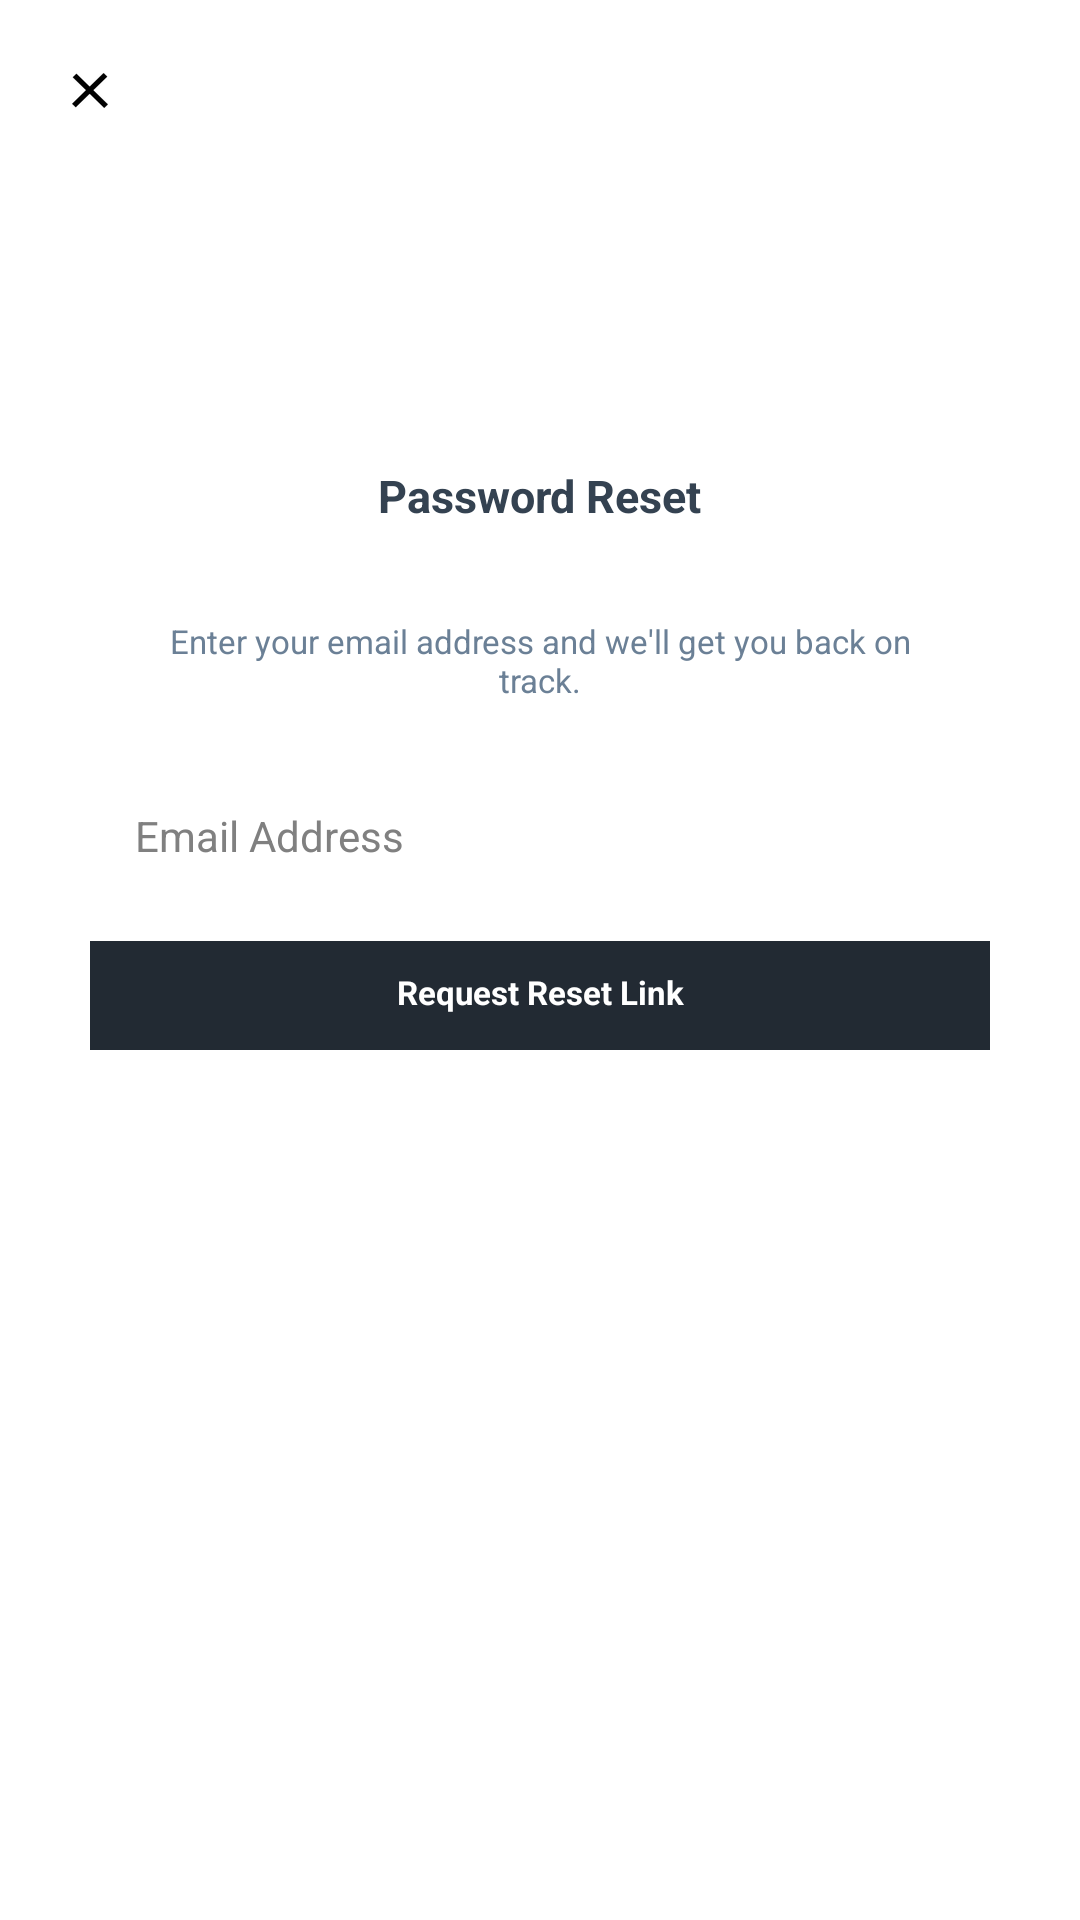

Layout XML and referenced resources for this Android screen:
<!-- AndroidManifest.xml: application theme android:Theme.Black.NoTitleBar -->
<!-- res/layout/activity_reset_password.xml -->
<?xml version="1.0" encoding="utf-8"?>
<RelativeLayout xmlns:android="http://schemas.android.com/apk/res/android"
    xmlns:tools="http://schemas.android.com/tools"
    android:layout_width="match_parent"
    android:layout_height="match_parent"

    android:background="@color/background_color"
    tools:context="com.onescream.login.ResetPassword">

    <LinearLayout
        android:layout_width="wrap_content"
        android:layout_height="wrap_content"

        android:layout_centerHorizontal="true"
        android:orientation="vertical">
        <RelativeLayout
            android:layout_width="wrap_content"
            android:layout_height="wrap_content"
            android:layout_marginTop="10dp">
            <ImageView
                android:id="@+id/iv_back"

                android:layout_width="40dp"
                android:layout_height="40dp"
                android:layout_centerVertical="true"
                android:layout_marginLeft="10dp"
                android:background="@drawable/xml_button_trans_rect_bg_selector"
                android:scaleType="center"
                android:tint="@android:color/black"
                android:src="@drawable/menusmal"/>
        </RelativeLayout>
        <TextView
            android:id="@+id/tv_head_resetpassword"
            android:layout_width="wrap_content"
            android:layout_height="wrap_content"
            android:layout_marginTop="100dp"
            android:background="@drawable/xml_button_trans_rect_bg_selector"
            android:padding="5dp"
            android:text="@string/reset_password_head"
            android:textColor="#344251"
            android:layout_gravity="center_horizontal"
            android:textStyle="bold"
            android:textSize="@dimen/faq_header" />
        <ImageView
            android:layout_width="30dp"
            android:layout_height="2dp"
            android:layout_marginBottom="12dp"
            android:layout_marginTop="12dp"
            android:layout_gravity="center_horizontal"
            android:background="@drawable/xml_shape_rect_yellow" />
        <TextView
            android:layout_width="wrap_content"
            android:layout_height="wrap_content"
            android:layout_marginLeft="50dp"
            android:layout_marginRight="50dp"
            android:gravity="center"
            android:layout_gravity="center"
            android:text="@string/reset_password_text"
            android:textColor="#6b8096"
            android:id="@+id/msg_tv"
            android:textSize="@dimen/small_textsize" />
        <EditText
            android:id="@+id/et_email"
            android:layout_width="match_parent"
            android:layout_height="wrap_content"
            android:layout_marginTop="30dp"
            android:background="@android:color/transparent"
            android:gravity="center_vertical"
            android:hint="@string/signup_email"
            android:inputType="textEmailAddress"
            android:layout_marginLeft="30dp"
            android:layout_marginRight="30dp"
            android:paddingBottom="5dp"
            android:paddingLeft="15dp"
            android:paddingRight="15dp"
            android:paddingTop="5dp"
            android:textColor="#344251"
            android:textSize="14sp" />
        <ImageView
            android:layout_width="match_parent"
            android:layout_height="0.5dp"
            android:layout_marginLeft="30dp"
            android:layout_marginRight="30dp"
            android:id="@+id/line"
            android:background="@color/line_color" />
     <RelativeLayout
         android:layout_width="wrap_content"
         android:layout_height="wrap_content"
         android:layout_gravity="center"
         android:layout_marginTop="20dp"
         android:layout_marginLeft="30dp"
         android:layout_marginRight="30dp">
         <FrameLayout
            android:id="@+id/frm_btn_Reset"
            android:layout_width="match_parent"
            android:layout_height="wrap_content"

            android:background="#222a33" >

            <TextView
                android:id="@+id/tv_btn_login"
                android:layout_width="match_parent"
                android:layout_height="match_parent"
                android:background="@drawable/btn_hover"
                android:duplicateParentState="true"
                android:gravity="center"
                android:paddingBottom="2dp"
                android:textStyle="bold"
                android:text="@string/reset_password_btn_text"
                android:textColor="@android:color/white"
                android:textSize="@dimen/button_font_size" />
        </FrameLayout>
         <FrameLayout
             android:id="@+id/frm_btn_thanks"
             android:layout_width="match_parent"
             android:layout_height="@dimen/button_height"
                android:visibility="gone"
             android:background="#222a33" >

             <TextView
                 android:id="@+id/tv_btn_thanks"
                 android:layout_width="match_parent"
                 android:layout_height="match_parent"
                 android:background="@drawable/xml_button_trans_rect_bg_selector"
                 android:duplicateParentState="true"
                 android:gravity="center"
                 android:paddingBottom="2dp"
                 android:textStyle="bold"
                 android:text="@string/reset_password_btn_thanks"
                 android:textColor="@android:color/white"
                 android:textSize="@dimen/button_font_size" />
         </FrameLayout>
     </RelativeLayout>
        <LinearLayout
    android:layout_width="match_parent"
    android:layout_height="wrap_content"
    android:layout_marginTop="20dp"
    android:id="@+id/reseterror"
            android:visibility="gone"
    android:orientation="vertical">
       <LinearLayout
           android:layout_width="wrap_content"
           android:layout_height="wrap_content"

           android:layout_gravity="center_horizontal"
           android:orientation="horizontal">
           <TextView
            android:layout_width="wrap_content"
            android:layout_height="wrap_content"
android:textStyle="bold"
            android:text="Oops."
            android:textColor="#e3bc4e"
            android:textSize="13sp" />
           <TextView
               android:layout_width="wrap_content"
               android:layout_height="wrap_content"
               android:textStyle="bold"
               android:text="@string/reset_password_error_text"
               android:textColor="#6b8096"
               android:textSize="14sp" />
       </LinearLayout>
        <TextView
            android:layout_width="wrap_content"
            android:layout_height="wrap_content"
            android:id="@+id/logintxt"
            android:layout_marginTop="20dp"
            android:text="@string/login_text2"
            android:layout_gravity="center_horizontal"
            android:textColor="#6b8096"
            android:textSize="13sp" />

        <TextView
            android:id="@+id/tv_btn_signup"
            android:layout_width="wrap_content"
            android:layout_height="wrap_content"
            android:background="@drawable/xml_button_trans_rect_bg_selector"
            android:padding="5dp"
            android:text="@string/login_signup_btn"
            android:textColor="#344251"
            android:layout_gravity="center_horizontal"
            android:textSize="@dimen/button_font_size" />
</LinearLayout>
    </LinearLayout>
</RelativeLayout>
<!-- resources referenced by this layout -->
<resources>
  <color name="background_color">#FFFFFF</color>
  <dimen name="button_font_size">11sp</dimen>
  <dimen name="button_height">40dp</dimen>
  <dimen name="faq_header">16sp</dimen>
  <dimen name="small_textsize">11sp</dimen>
  <!-- drawable btn_hover: png bitmap (drawable-xxxhdpi, 18579 bytes) -->
  <!-- drawable menusmal: png bitmap (drawable-xxhdpi, 1696 bytes) -->
  <!-- drawable xml_button_trans_rect_bg_selector (drawable) -->
  <?xml version="1.0" encoding="utf-8"?>
  <selector xmlns:android="http://schemas.android.com/apk/res/android" android:exitFadeDuration="@android:integer/config_mediumAnimTime">
  
      <item android:drawable="@drawable/xml_shape_rect_80a0a0a0" android:state_pressed="true"/>
      <item android:drawable="@android:color/transparent"/>
  
  </selector>
  <string name="login_signup_btn">Create one now</string>
  <string name="login_text2">Don\'t have an account?</string>
  <string name="reset_password_btn_text">Request Reset Link</string>
  <string name="reset_password_btn_thanks">Thanks!</string>
  <string name="reset_password_error_text">We couldn\'t find the email</string>
  <string name="reset_password_head">Password Reset</string>
  <string name="reset_password_text">Enter your email address and we\'ll get you back on track.</string>
  <string name="signup_email">Email Address</string>
</resources>
